Labelled photos from "dataset", an image-classification folder in Jose-Alberto-Polo-Lara/ProyectoVisionComputadora. The possible labels are: healthy, late blight.

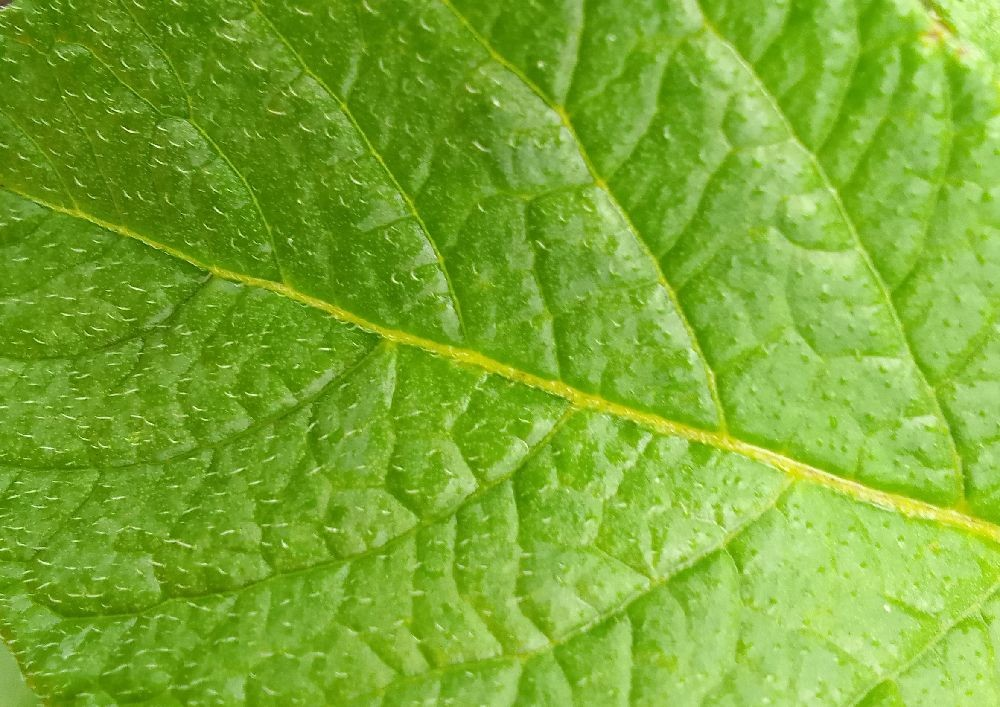
Label: healthy

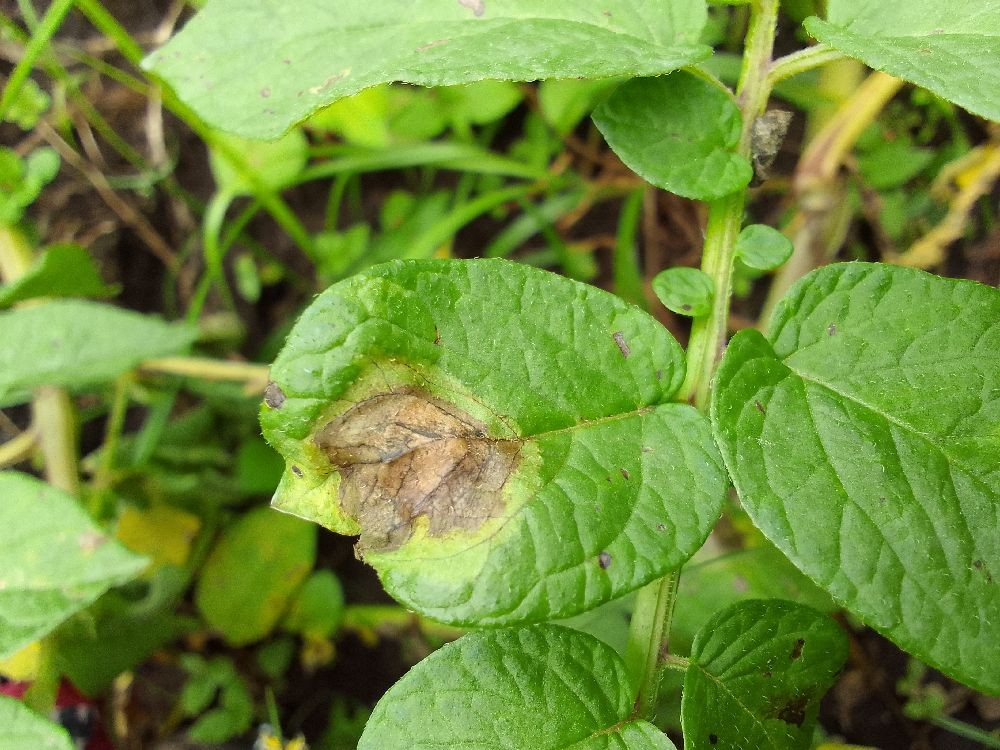
Label: late blight

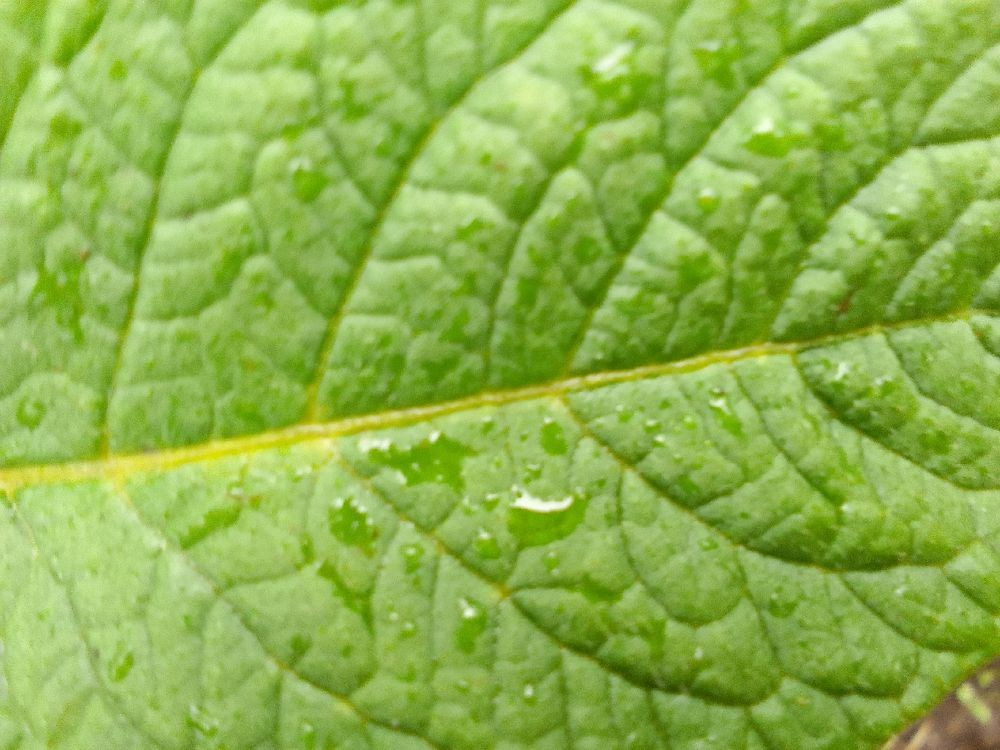
Label: healthy

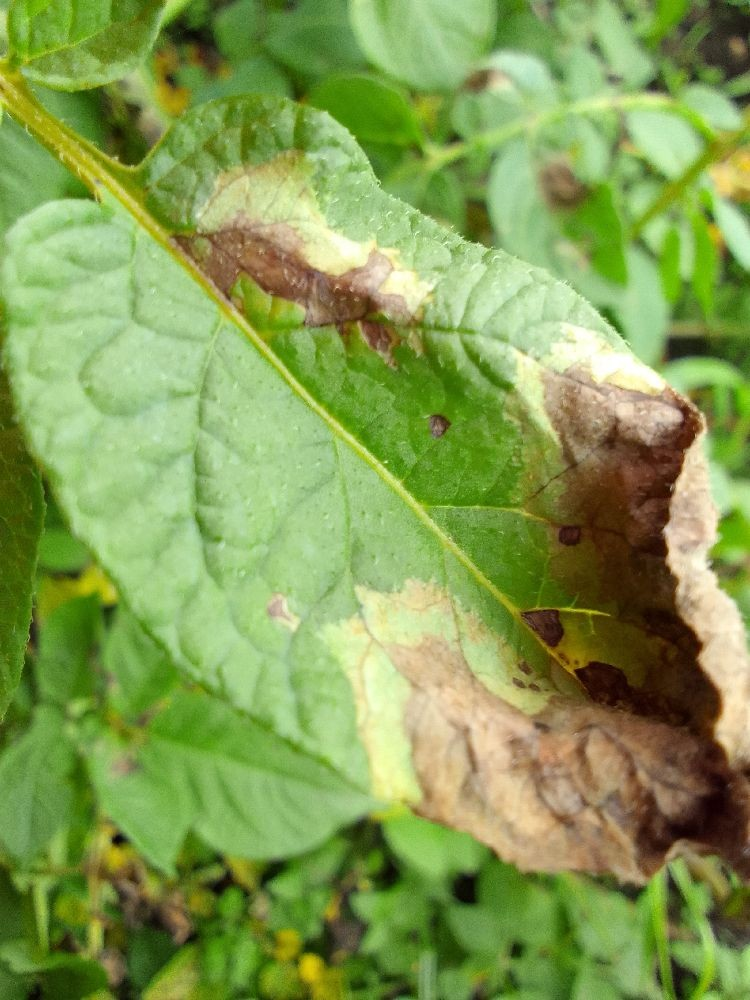
Label: late blight

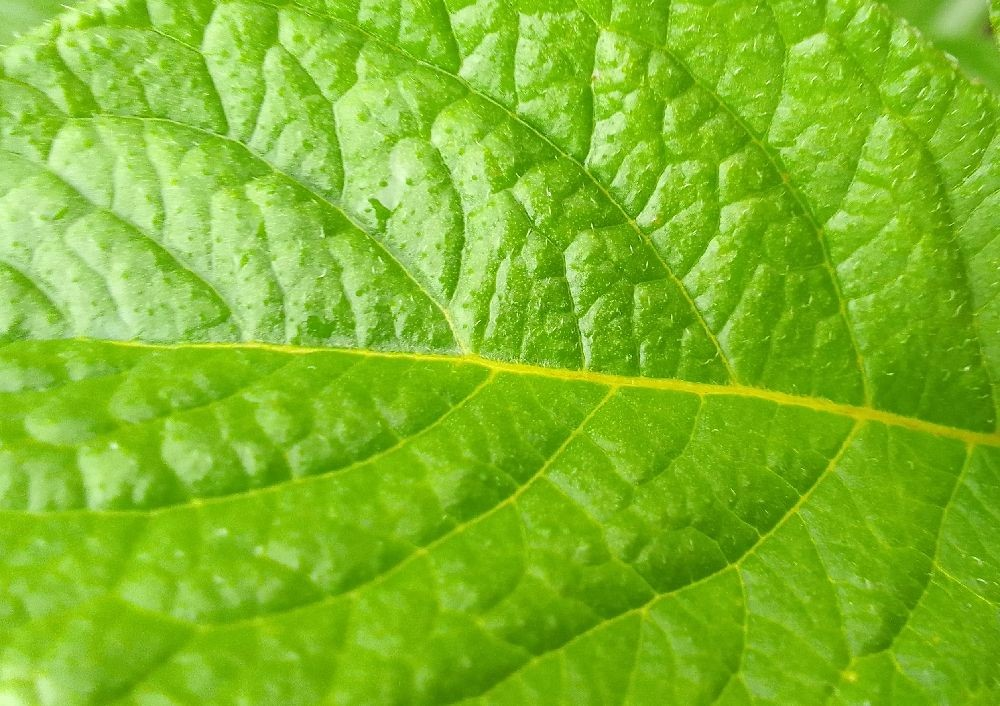
Label: healthy

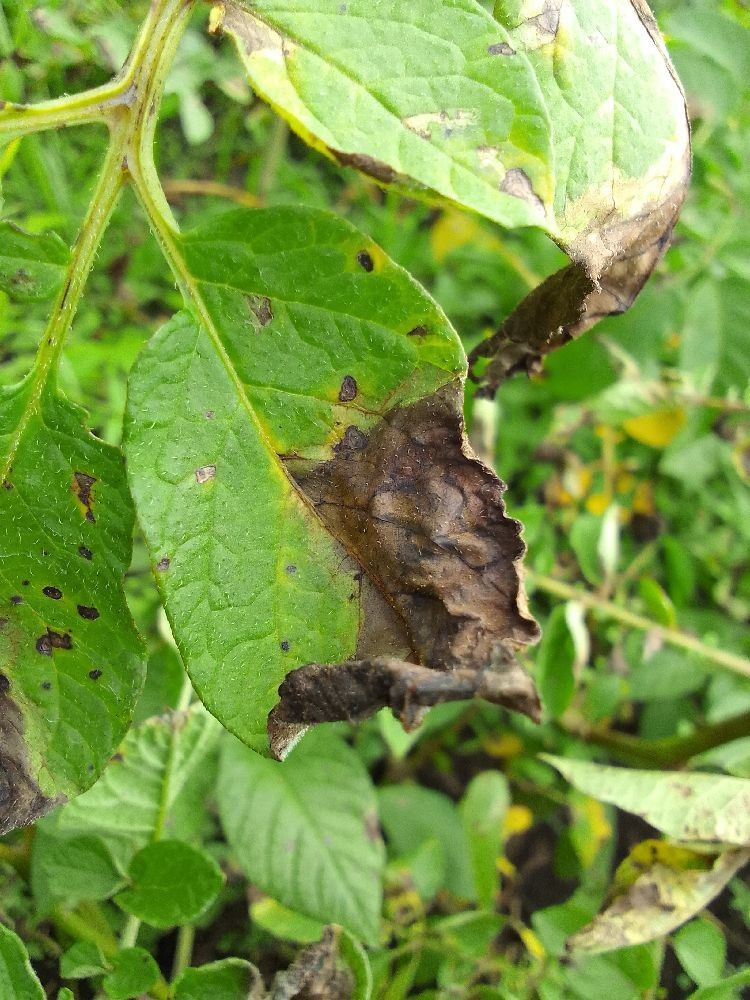
Label: late blight
